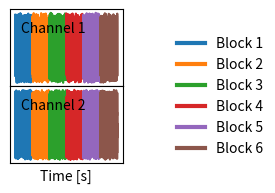

The matplotlib source for this figure: (Note: this script raises an exception after producing the figure.)
import matplotlib.pyplot as plt
import numpy as np

N = 10000
N_CHANNELS = 2
n_blocks = 6
n_per_block = N // n_blocks

t = np.linspace(0, 100, N)
x = np.random.random((N_CHANNELS, n_blocks, n_per_block))

fig, axs = plt.subplots(N_CHANNELS, 1, figsize=(3, 2))


for i in range(N_CHANNELS):
    for j in range(n_blocks):
        _t = t[j * n_per_block : (j + 1) * n_per_block]
        axs[i].plot(_t, np.sin(25 * _t) + x[i, j], alpha=1)
    axs[i].annotate(
        f"Channel {i+1}",
        xy=(0.1, 0.7),
        xycoords="axes fraction",
        # fontcolor white
        color="black",
    )
    axs[i].set_yticks([])
    axs[i].set_xticks([])

fig.legend(
    handles=[
        plt.Line2D([0], [0], color=f"C{i}", lw=3, label=f"Block {i+1}")
        for i in range(n_blocks)
    ],
    loc="outside center right",
    frameon=False,
)
axs[-1].set_xlabel("Time [s]")

plt.subplots_adjust(hspace=0, right=0.5)
plt.savefig("./out_plots/plot_block.png")
